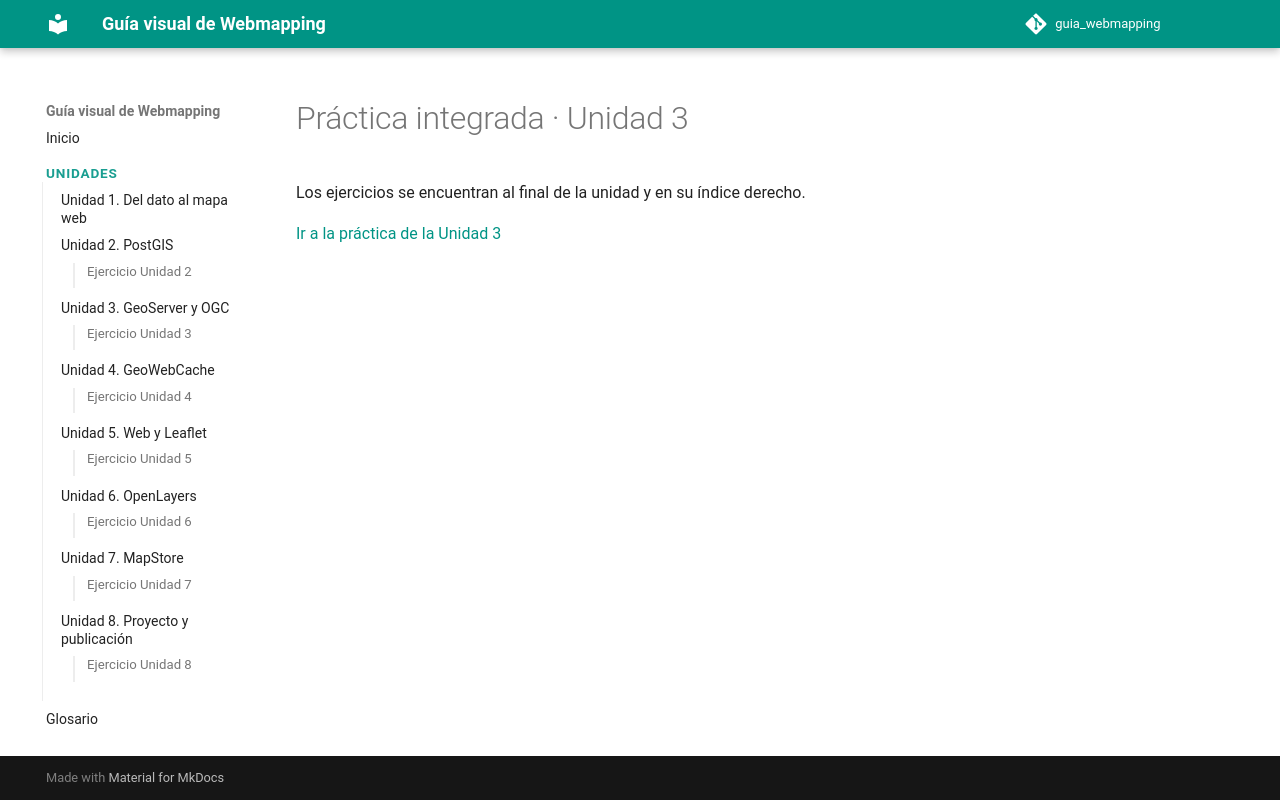

repository: gcbastias/guia_webmapping · page: ejercicios/ejercicio-3/index.html · generator: mkdocs

---
search:
  exclude: true
---

# Práctica integrada · Unidad 3

Los ejercicios se encuentran al final de la unidad y en su índice derecho.

[Ir a la práctica de la Unidad 3](../unidades/unidad-3.md#ejercicios-originales-del-curso)
